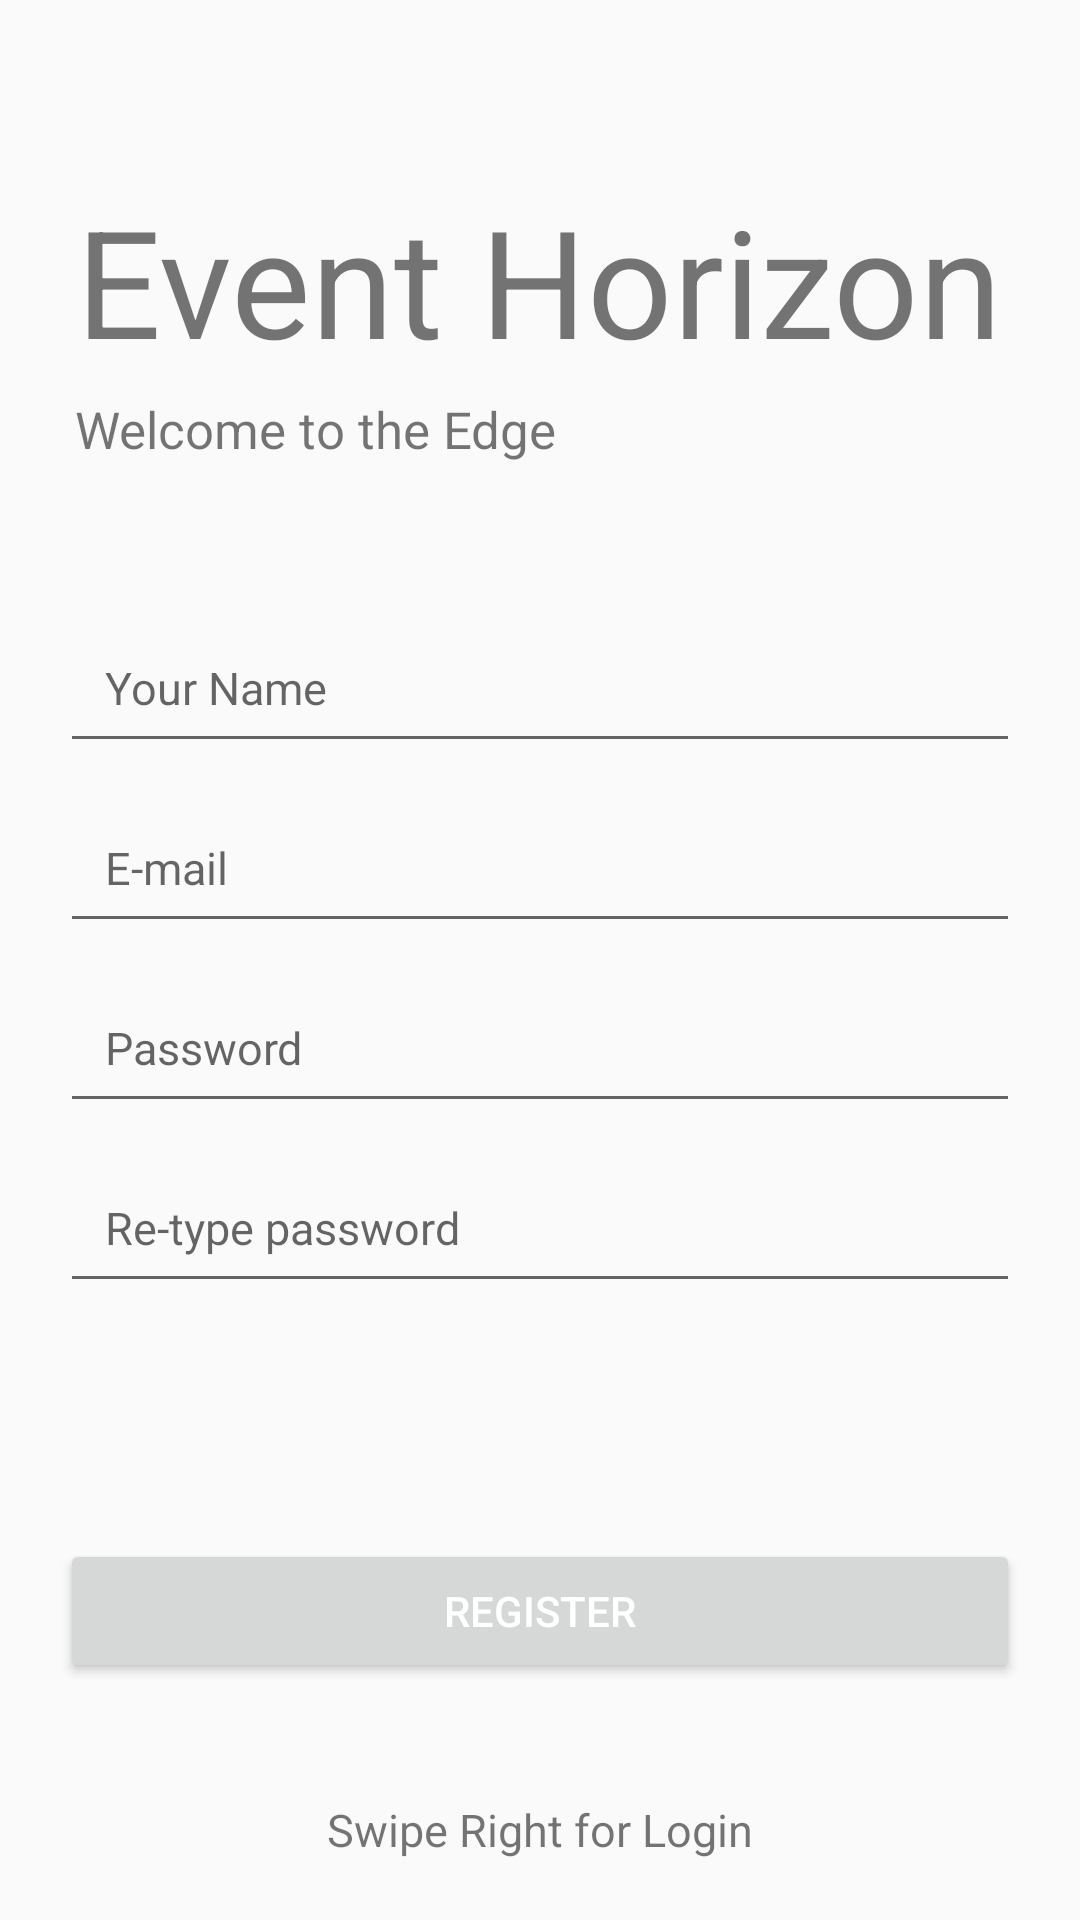

Reconstruct the res/layout file that produces this screen, plus the resources it refers to.
<!-- AndroidManifest.xml: application theme AppTheme -->
<!-- res/layout/register_fragment.xml -->
<?xml version="1.0" encoding="utf-8"?>
<LinearLayout xmlns:android="http://schemas.android.com/apk/res/android"
    xmlns:tools="http://schemas.android.com/tools"
    android:layout_width="match_parent"
    android:layout_height="match_parent"
    android:orientation="vertical"
    android:visibility="visible"
    tools:context=".RegisterFragment">

    <TextView
        android:id="@+id/tv_logo"
        android:layout_width="wrap_content"
        android:layout_height="wrap_content"
        android:layout_marginStart="25dp"
        android:layout_marginTop="60dp"
        android:layout_marginBottom="5dp"
        android:text="Event Horizon"
        android:textAlignment="center"
        android:textSize="50sp" />

    <TextView
        android:id="@+id/tv_subtitle"
        android:layout_width="wrap_content"
        android:layout_height="wrap_content"
        android:layout_marginStart="25dp"
        android:layout_marginBottom="50dp"
        android:text="Welcome to the Edge"
        android:textSize="17sp" />

    <EditText
        android:id="@+id/et_name"
        android:layout_width="match_parent"
        android:layout_height="50dp"
        android:layout_marginLeft="20dp"
        android:layout_marginRight="20dp"
        android:layout_marginBottom="10dp"
        android:hint="Your Name"
        android:inputType="textPersonName"
        android:padding="15dp"
        android:textSize="15sp" />

    <EditText
        android:id="@+id/et_email"
        android:layout_width="match_parent"
        android:layout_height="50dp"
        android:layout_marginLeft="20dp"
        android:layout_marginRight="20dp"
        android:layout_marginBottom="10dp"
        android:hint="E-mail"
        android:inputType="textEmailAddress"
        android:padding="15dp"
        android:textSize="15sp" />

    <EditText
        android:id="@+id/et_password"
        android:layout_width="match_parent"
        android:layout_height="50dp"
        android:layout_marginLeft="20dp"
        android:layout_marginRight="20dp"
        android:layout_marginBottom="10dp"
        android:hint="Password"
        android:inputType="textPassword"
        android:padding="15dp"
        android:textSize="15sp" />

    <EditText
        android:id="@+id/et_repassword"
        android:layout_width="match_parent"
        android:layout_height="50dp"
        android:layout_marginLeft="20dp"
        android:layout_marginRight="20dp"
        android:hint="Re-type password"
        android:inputType="textPassword"
        android:padding="15dp"
        android:textSize="15sp" />

    <RelativeLayout
        android:layout_width="match_parent"
        android:layout_height="0dp"
        android:layout_weight="1">


        <Button
            android:id="@+id/btn_register"
            android:layout_width="match_parent"
            android:layout_height="wrap_content"
            android:layout_centerInParent="true"
            android:layout_marginLeft="20dp"
            android:layout_marginRight="20dp"
            android:layout_marginBottom="30dp"
            android:text="Register"
            android:textColor="@android:color/white" />

        <ImageView
            android:layout_width="30dp"
            android:layout_height="30dp"
            android:layout_above="@id/swipeLeft"
            android:layout_centerHorizontal="true" />

        <TextView
            android:id="@+id/swipeLeft"
            android:layout_width="wrap_content"
            android:layout_height="wrap_content"
            android:layout_alignParentBottom="true"
            android:layout_centerHorizontal="true"
            android:layout_marginBottom="20dp"
            android:text="Swipe Right for Login"
            android:textSize="15sp" />

    </RelativeLayout>

</LinearLayout>
<!-- resources referenced by this layout -->
<resources>
  <style name="AppTheme" parent="Theme.AppCompat.Light.DarkActionBar">
          
          <item name="colorPrimary">#000000</item>
          <item name="colorPrimaryDark">#808080</item>
          <item name="colorAccent">@color/colorAccent</item>
      </style>
  <!-- not gathered from this repository: default colours our renderer supplied (Android Studio template values) -->
  <color name="colorAccent">#FF03DAC5</color>
</resources>
